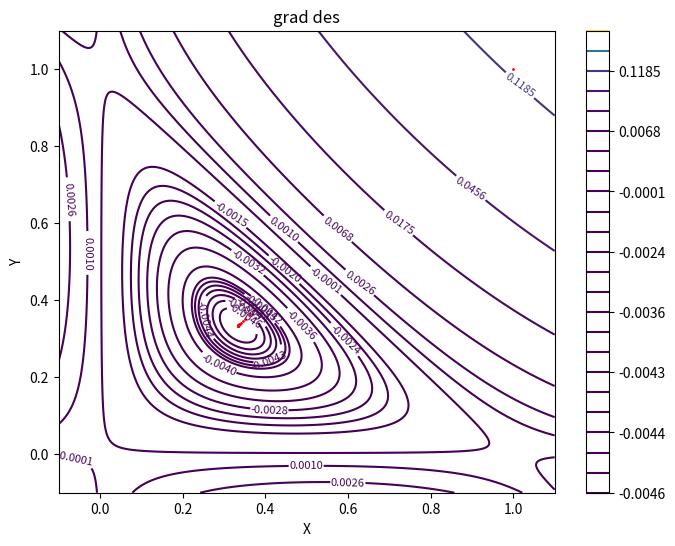

Write the Python code that produced this figure.
import numpy as np
import matplotlib.pyplot as plt
from mpl_toolkits.mplot3d import Axes3D

def gradient_descent ( start, lr, tol ):

    x = np.linspace ( -0.1, 1.1, 500 )
    y = np.linspace ( -0.1, 1.1, 500 )
    X, Y = np.meshgrid(x, y)

    Z = function ( X, Y )

    z_min = np.min ( Z )
    z_max = np.max ( Z )

    neg_levels1 = np.linspace ( 4.2e-3, abs ( z_min ), 8 )
    neg_levels2 = np.linspace ( 2e-3, 4e-3, 6 )
    neg_levels3 = np.linspace ( 1e-4, 1.5e-3, 2)
    neg_levels = ( - np.concatenate ( ( neg_levels3, neg_levels2, neg_levels1 ) ) ) [::-1]
    pos_levels = np.geomspace ( 1e-3, 0.8, 8 )

    levels = np.concatenate ( ( neg_levels, pos_levels ) )

    plt.figure ( figsize = ( 8, 6 ) )

    contour = plt.contour ( X, Y, Z, levels = levels, cmap = 'viridis' )
    plt.clabel ( contour, inline = True, fontsize = 8 )
    plt.title ( 'grad des' )
    plt.xlabel ( 'X' )
    plt.ylabel ( 'Y' )
    plt.colorbar ( contour )

    iteration = 0

    x, y = start

    grad_x = gradient_x ( x, y )
    grad_y = gradient_y ( x, y )

    new_x = x - ( lr * grad_x )
    new_y = y - ( lr * grad_y )

    print ( f"Iteration 0: x = {x}, y = {y}, F(x, y) = {function (x,y)}" )

    while abs ( new_x - x ) >= tol and abs ( new_y - y ) >= tol:

        plt.scatter(x, y, color = 'r', s = 1)

        iteration += 1
        
        x, y = new_x, new_y

        print ( f"Iteration {iteration}: x = {x}, y = {y}, F(x, y) = { function ( x, y ) }")

        grad_x = gradient_x ( x, y )
        grad_y = gradient_y ( x, y )

        new_x = x - ( lr * grad_x )
        new_y = y - ( lr * grad_y )

    x, y = new_x, new_y
    plt.scatter(x, y, color = 'r', s = 1)

    return x, y, iteration

def function ( x, y ):
    return - ( x * y / 8 ) * ( 1 - x - y )

def gradient_x ( x, y ):
    return - ( y - ( 2 * x * y ) - ( y ** 2 ) ) / 8

def gradient_y ( x, y ):
    return - ( x - ( x ** 2 ) - ( 2 * x * y ) ) / 8

rez = gradient_descent ( ( (1), (1) ), 2.5, 1e-4 )

print ( rez ) 

plt.show()

